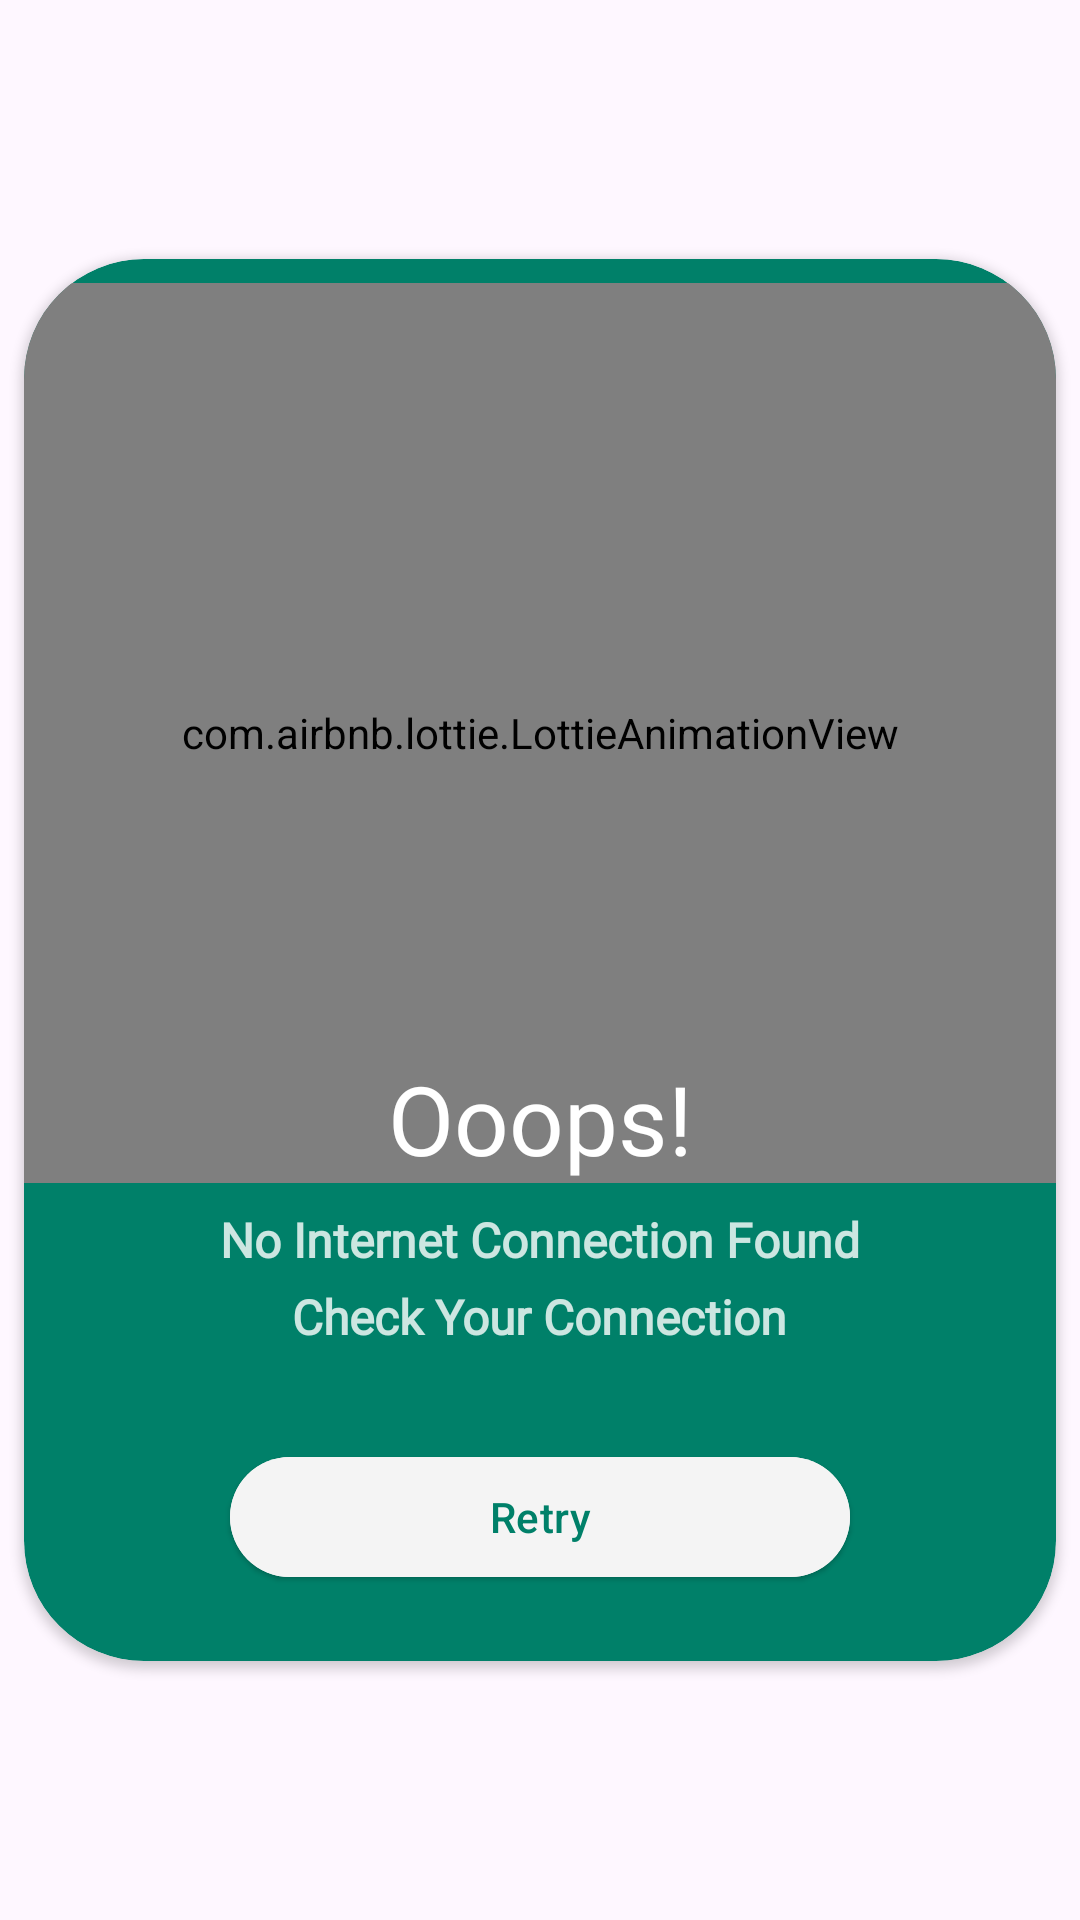

Here is an Android app screen rendered from its layout file. Give the layout XML and the strings, colors and styles it references.
<!-- AndroidManifest.xml: application theme Theme.TempMail -->
<!-- res/layout/no_internet_connection_dialog.xml -->
<?xml version="1.0" encoding="utf-8"?>
<androidx.constraintlayout.widget.ConstraintLayout xmlns:android="http://schemas.android.com/apk/res/android"
    xmlns:app="http://schemas.android.com/apk/res-auto"
    xmlns:tools="http://schemas.android.com/tools"
    android:id="@+id/dialog_parent"
    android:layout_width="350dp"
    android:layout_height="wrap_content"
    android:layout_gravity="center">

    <androidx.cardview.widget.CardView
        android:id="@+id/noInternetDialogContainer"
        android:layout_width="match_parent"
        android:layout_height="wrap_content"
        android:layout_marginStart="8dp"
        android:layout_marginTop="8dp"
        android:layout_marginEnd="8dp"
        android:layout_marginBottom="8dp"
        app:cardBackgroundColor="@color/dialog_background_color"
        app:cardCornerRadius="40dp"
        app:layout_constraintBottom_toBottomOf="parent"
        app:layout_constraintEnd_toEndOf="parent"
        app:layout_constraintStart_toStartOf="parent"
        app:layout_constraintTop_toTopOf="parent">

        <androidx.constraintlayout.widget.ConstraintLayout
            android:layout_width="match_parent"
            android:layout_height="match_parent">

            <TextView
                android:id="@+id/textView4"
                android:layout_width="wrap_content"
                android:layout_height="wrap_content"
                android:layout_marginStart="8dp"
                android:layout_marginTop="4dp"
                android:layout_marginEnd="8dp"
                android:alpha="0.8"
                android:fontFamily="@font/gilroy_light"
                android:text="Check Your Connection"
                android:textColor="@color/white"
                android:textSize="16sp"
                android:textStyle="bold"
                app:layout_constraintEnd_toEndOf="parent"
                app:layout_constraintStart_toStartOf="parent"
                app:layout_constraintTop_toBottomOf="@+id/textView3" />

            <TextView
                android:id="@+id/textView3"
                android:layout_width="wrap_content"
                android:layout_height="wrap_content"
                android:layout_marginStart="8dp"
                android:layout_marginTop="8dp"
                android:layout_marginEnd="8dp"
                android:alpha="0.8"
                android:fontFamily="@font/gilroy_light"
                android:text="No Internet Connection Found"
                android:textColor="@color/white"
                android:textSize="16sp"
                android:textStyle="bold"
                app:layout_constraintEnd_toEndOf="parent"
                app:layout_constraintStart_toStartOf="parent"
                app:layout_constraintTop_toBottomOf="@+id/animationView" />

            <com.airbnb.lottie.LottieAnimationView
                android:id="@+id/animationView"
                android:layout_width="0dp"
                android:layout_height="300dp"
                android:layout_marginTop="8dp"
                app:layout_constraintEnd_toEndOf="parent"
                app:layout_constraintStart_toStartOf="parent"
                app:layout_constraintTop_toTopOf="parent"
                app:lottie_autoPlay="true"
                app:lottie_loop="true"
                app:lottie_rawRes="@raw/no_internet_animation" />

            <TextView
                android:id="@+id/textView"
                android:layout_width="wrap_content"
                android:layout_height="wrap_content"
                android:fontFamily="@font/gilroy_bold"
                android:text="Ooops!"
                android:textColor="@color/white"
                android:textSize="32sp"
                app:layout_constraintBottom_toBottomOf="@+id/animationView"
                app:layout_constraintEnd_toEndOf="parent"
                app:layout_constraintStart_toStartOf="parent" />

            <com.google.android.material.button.MaterialButton
                android:id="@+id/retryBtn"
                style="@style/Widget.Material3.Button.ElevatedButton"
                android:layout_width="0dp"
                android:layout_height="wrap_content"
                android:layout_marginTop="32dp"
                android:layout_marginBottom="24dp"
                android:backgroundTint="@color/dialog_BtnBackground_color"
                android:text="Retry"
                android:textColor="@color/dialog_BtnText_color"
                app:layout_constraintBottom_toBottomOf="parent"
                app:layout_constraintEnd_toEndOf="parent"
                app:layout_constraintStart_toStartOf="parent"
                app:layout_constraintTop_toBottomOf="@+id/textView4"
                app:layout_constraintWidth_percent="0.6"
                app:rippleColor="@color/dialog_BtnRipple_color" />

        </androidx.constraintlayout.widget.ConstraintLayout>
    </androidx.cardview.widget.CardView>
</androidx.constraintlayout.widget.ConstraintLayout>
<!-- resources referenced by this layout -->
<resources>
  <color name="dialog_BtnBackground_color">#F4F4F4</color>
  <color name="dialog_BtnRipple_color">#657680</color>
  <color name="dialog_BtnText_color">#008069</color>
  <color name="dialog_background_color">#008069</color>
  <color name="white">#FFFFFFFF</color>
  <style name="Theme.TempMail" parent="Theme.Material3.Light.NoActionBar">
          
          <item name="colorPrimary">@color/green</item>
          <item name="colorPrimaryVariant">@color/green</item>
          <item name="colorOnPrimary">@color/white</item>
          
          <item name="colorSecondary">@color/green</item>
          <item name="colorSecondaryVariant">@color/green</item>
          <item name="colorOnSecondary">@color/white</item>
          
          <item name="android:statusBarColor" tools:targetApi="l">@color/statusBar</item>
          
      </style>
  <color name="green">#008069</color>
  <color name="statusBar">#008069</color>
</resources>
